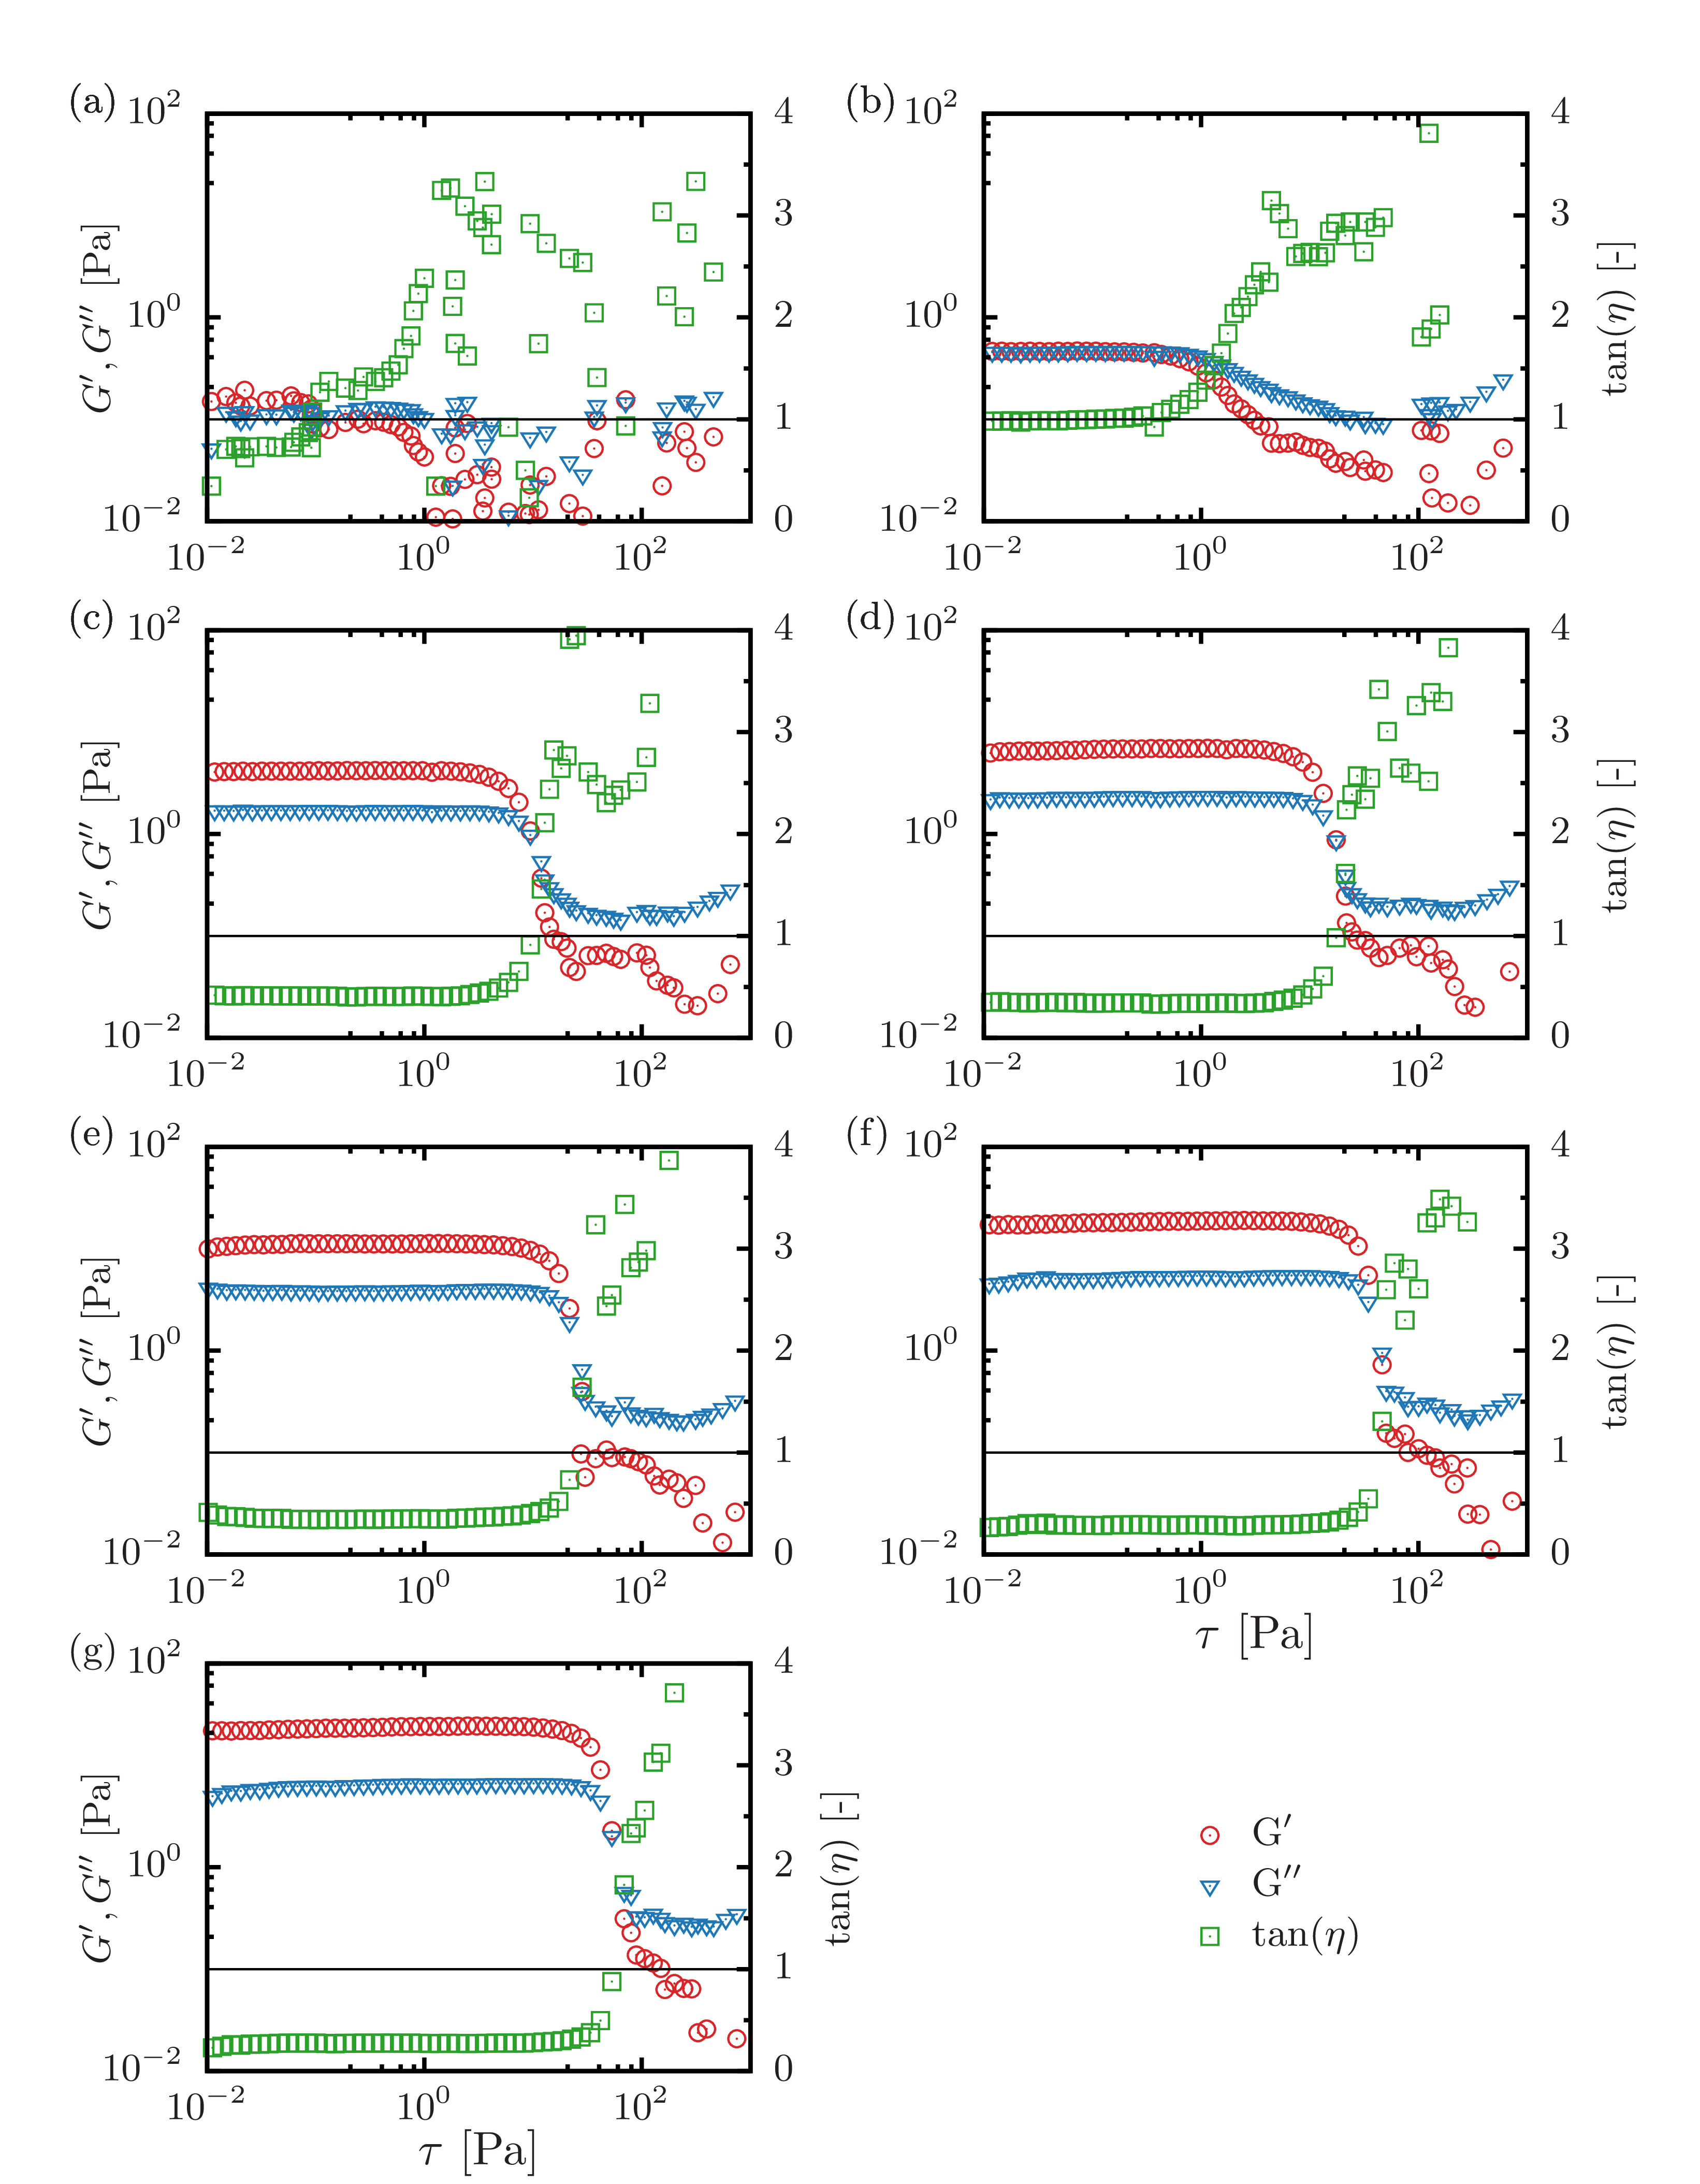

Source code (gnuplot):
set terminal epslatex standalone header \
" \
\\usepackage{amssymb, amsmath, bm}\n\
\\usepackage{siunitx}\n \
"
set terminal epslatex size 5, 7 standalone color solid 9
 
set encoding utf8
set datafile separator ';'

set clip two

set tics front 
set border front
set border lw 4
  
if (!exists("fname")) fname='test'

oname = sprintf("%s.tex", fname)
set output oname


file_005 = sprintf('./PAA0.05_1.csv')
file_020 = sprintf('./PAA0.2_1.csv')
file_050 = sprintf('./PAA0.5_1.csv')
file_070 = sprintf('./PAA0.7_1.csv')
file_010 = sprintf('./PAA1_1.csv')
file_013 = sprintf('./PAA1.3_1.csv')
file_015 = sprintf('./PAA1.5_1.csv')

lx = 40.0
ly = 200.0
 
set multiplot
 
set style line 101 lt 1 lw 2 ps 2 lc rgb '#d62728' # red
set style line 102 lt 1 lw 2 ps 2 lc rgb '#1f77b4' # blue
set style line 103 lt 1 lw 2 ps 2 lc rgb '#2ca02c' # green
set style line 104 lt 1 lw 2 ps 2 lc rgb '#ff7f0e' # orange
set style line 105 lt 1 lw 2 ps 2 lc rgb '#17becf' # light-blue
set style line 106 lt 1 lw 2 ps 2 lc rgb '#9467bd' # purple
set style line 107 lt 1 lw 2 ps 2 lc rgb '#bcbd22' # yellow
set style line 108 lt 1 lw 2 ps 2 lc rgb '#e377c2' # orchid
set style line 109 lt 1 lw 2 ps 2 lc rgb '#7f7f7f' # gray
set style line 110 lt 1 lw 2 ps 2 lc rgb '#8c564b' # brown
 
set style line 111 lt 1 lw 2 ps 2 lc rgb '#ff9896' # red
set style line 112 lt 1 lw 2 ps 2 lc rgb '#aec7e8' # blue
set style line 113 lt 1 lw 2 ps 2 lc rgb '#98df8a' # green
set style line 114 lt 1 lw 2 ps 2 lc rgb '#ffbb78' # orange
set style line 115 lt 1 lw 2 ps 2 lc rgb '#9edae5' # light-blue
set style line 116 lt 1 lw 2 ps 2 lc rgb '#c5b0d5' # purple
set style line 117 lt 1 lw 2 ps 2 lc rgb '#dbdb8d' # yellow
set style line 118 lt 1 lw 2 ps 2 lc rgb '#f7b6d2' # orchid
set style line 119 lt 1 lw 2 ps 2 lc rgb '#c7c7c7' # gray
set style line 120 lt 1 lw 2 ps 2 lc rgb '#c49c94' # brown

#スライド用の明度の低い色
set style line 201 lt 1 lw 2 ps 2 lc rgb '#991c1c' #red
set style line 202 lt 1 lw 2 ps 2 lc rgb '#165380' #blue
set style line 203 lt 1 lw 2 ps 2 lc rgb '#154d15' #green
set style line 204 lt 1 lw 2 ps 2 lc rgb '#cc650a' #orange
set style line 205 lt 1 lw 2 ps 2 lc rgb '#118b99' #light-blue
set style line 206 lt 1 lw 2 ps 2 lc rgb '#4f3766' #purple
set style line 207 lt 1 lw 2 ps 2 lc rgb '#808017' #yellow
set style line 208 lt 1 lw 2 ps 2 lc rgb '#995083' #orchid
set style line 209 lt 1 lw 2 ps 2 lc rgb '#4d4d4d' #gray
set style line 210 lt 1 lw 2 ps 2 lc rgb '#4d2f29' #brown
 
set palette defined (0 '#999999',\
                     1 '#00008b',\
					 2 '#2ca9e1',\
					 3 '#008000',\
					 4 '#c8c800',\
					 5 '#ff0000',\
					 6 '#1a1a1a') positive
 
set format '$%g$'
 
set size ratio 0.75
set style fill solid 0.5
 
# 0.05%分
	####################################################################################################
	
	set lmargin screen 0.05
	set rmargin screen 0.45
	
	set tmargin screen 0.95
	set bmargin screen 0.7625
	
	####################################################################################################
	
	set key width 0.5 opaque spacing 1.3 samplen 1 Left reverse
	set key at screen 0.33,0.95
	unset key
	
	####################################################################################################
	
	set label 1 at screen -0.04,0.955 '(a)'

	set format x '$10^{%T}$'
	set xlabel '' offset 0,0.4
	set xrange [0.01:1000]
	set xtics 100
	set mxtics 5
	
	set ylabel "$G',G''$ [Pa]" offset 2,0
	set format y '$10^{%T}$'
	set yrange [0.01:100]
	set ytics 100 offset 0,0
	set mytics 5
	set ytics nomirror

	set y2label '' offset 0,0
	set format y2 '$%g$'
	set y2range [0:4]
	set y2tics 1 offset 0,0
	set my2tics 2

	f(x)=1
	set logscale xy

	plot \
	file_005 using 11:5 axis x1y1 ls 101 pt 6 ps 1.25 lw 2 title 'G$^{\prime}$',\
	file_005 using 11:6 axis x1y1 ls 102 pt 10 ps 1.25 lw 2 title 'G$^{\prime\prime}$',\
	file_005 using 11:8 axis x1y2 ls 103 pt 4 ps 1.25 lw 2 title 'tan$\left(\delta\right)$',\
	f(x) axis x1y2 lc black lw 2 title ''

# 0.2%分
	####################################################################################################
	
	set lmargin screen 0.55
	set rmargin screen 0.95
	
	set tmargin screen 0.95
	set bmargin screen 0.7625
	
	####################################################################################################
	
	set key width 0.5 opaque spacing 1.3 samplen 1 Left reverse
	set key at screen 0.33,0.95
	unset key
	
	####################################################################################################
	
	set label 2 at screen 0.46,0.955 '(b)'

	set format x '$10^{%T}$'
	set xlabel '' offset 0,0.4
	set xrange [0.01:1000]
	set xtics 100
	set mxtics 5
	
	set ylabel "" offset 1.0,0
	set format y '$10^{%T}$'
	set yrange [0.01:100]
	set ytics 100 offset 0,0
	set mytics 5
	set ytics nomirror

	set y2label 'tan$\left(\eta\right)$ [-]' offset 0,0
	set format y2 '$%g$'
	set y2range [0:4]
	set y2tics 1 offset 0,0
	set my2tics 2

	f(x)=1

	set logscale xy

	plot \
	file_020 using 11:5 axis x1y1 ls 101 pt 6 ps 1.25 lw 2 title 'G$^{\prime}$',\
	file_020 using 11:6 axis x1y1 ls 102 pt 10 ps 1.25 lw 2 title 'G$^{\prime\prime}$',\
	file_020 using 11:8 axis x1y2 ls 103 pt 4 ps 1.25 lw 2 title 'tan$\left(\delta\right)$',\
	f(x) axis x1y2 lc black lw 2 title ''

# 0.5%分
	####################################################################################################
	
	set lmargin screen 0.05
	set rmargin screen 0.45
	
	set tmargin screen 0.7125
	set bmargin screen 0.525
	
	####################################################################################################
	
	set key width 0.5 opaque spacing 1.3 samplen 1 Left reverse
	set key at screen 0.33,0.95
	unset key
	
	####################################################################################################
	
	set label 3 at screen -0.04,0.7175 '(c)'

	set format x '$10^{%T}$'
	set xlabel '' offset 0,0.4
	set xrange [0.01:1000]
	set xtics 100
	set mxtics 5
	
	set ylabel "$G',G''$ [Pa]" offset 2,0
	set format y '$10^{%T}$'
	set yrange [0.01:100]
	set ytics 100 offset 0,0
	set mytics 5
	set ytics nomirror

	set y2label '' offset 0,0
	set format y2 '$%g$'
	set y2range [0:4]
	set y2tics 1 offset 0,0
	set my2tics 2

	f(x)=1
	set logscale xy

	plot \
	file_050 using 11:5 axis x1y1 ls 101 pt 6 ps 1.25 lw 2 title 'G$^{\prime}$',\
	file_050 using 11:6 axis x1y1 ls 102 pt 10 ps 1.25 lw 2 title 'G$^{\prime\prime}$',\
	file_050 using 11:8 axis x1y2 ls 103 pt 4 ps 1.25 lw 2 title 'tan$\left(\delta\right)$',\
	f(x) axis x1y2 lc black lw 2 title ''

# 0.7%分
	####################################################################################################
	
	set lmargin screen 0.55
	set rmargin screen 0.95
	
	set tmargin screen 0.7125
	set bmargin screen 0.525
	
	####################################################################################################
	
	set key width 0.5 opaque spacing 1.3 samplen 1 Left reverse
	set key at screen 0.33,0.95
	unset key
	
	####################################################################################################
	
	set label 4 at screen 0.46,0.7175 '(d)'

	set format x '$10^{%T}$'
	set xlabel '' offset 0,0.4
	set xrange [0.01:1000]
	set xtics 100
	set mxtics 5
	
	set ylabel "" offset 1.0,0
	set format y '$10^{%T}$'
	set yrange [0.01:100]
	set ytics 100 offset 0,0
	set mytics 5
	set ytics nomirror

	set y2label 'tan$\left(\eta\right)$ [-]' offset 0,0
	set format y2 '$%g$'
	set y2range [0:4]
	set y2tics 1 offset 0,0
	set my2tics 2

	f(x)=1

	set logscale xy

	plot \
	file_070 using 11:5 axis x1y1 ls 101 pt 6 ps 1.25 lw 2 title 'G$^{\prime}$',\
	file_070 using 11:6 axis x1y1 ls 102 pt 10 ps 1.25 lw 2 title 'G$^{\prime\prime}$',\
	file_070 using 11:8 axis x1y2 ls 103 pt 4 ps 1.25 lw 2 title 'tan$\left(\delta\right)$',\
	f(x) axis x1y2 lc black lw 2 title ''

# 1%分
	####################################################################################################
	
	set lmargin screen 0.05
	set rmargin screen 0.45
	
	set tmargin screen 0.475
	set bmargin screen 0.2875
	
	####################################################################################################
	
	set key width 0.5 opaque spacing 1.3 samplen 1 Left reverse
	set key at screen 0.33,0.95
	unset key
	
	####################################################################################################
	
	set label 5 at screen -0.04,0.48 '(e)'

	set format x '$10^{%T}$'
	set xlabel '' offset 0,0.4
	set xrange [0.01:1000]
	set xtics 100
	set mxtics 5
	
	set ylabel "$G',G''$ [Pa]" offset 2,0
	set format y '$10^{%T}$'
	set yrange [0.01:100]
	set ytics 100 offset 0,0
	set mytics 5
	set ytics nomirror

	set y2label '' offset 0,0
	set format y2 '$%g$'
	set y2range [0:4]
	set y2tics 1 offset 0,0
	set my2tics 2

	f(x)=1
	set logscale xy

	plot \
	file_010 using 11:5 axis x1y1 ls 101 pt 6 ps 1.25 lw 2 title 'G$^{\prime}$',\
	file_010 using 11:6 axis x1y1 ls 102 pt 10 ps 1.25 lw 2 title 'G$^{\prime\prime}$',\
	file_010 using 11:8 axis x1y2 ls 103 pt 4 ps 1.25 lw 2 title 'tan$\left(\delta\right)$',\
	f(x) axis x1y2 lc black lw 2 title ''

# 1.3%分
	####################################################################################################
	
	set lmargin screen 0.55
	set rmargin screen 0.95
	
	set tmargin screen 0.475
	set bmargin screen 0.2875
	
	####################################################################################################
	
	set key width 0.5 opaque spacing 1.3 samplen 1 Left reverse
	set key at screen 0.33,0.95
	unset key
	
	####################################################################################################
	
	set label 6 at screen 0.46,0.48 '(f)'

	set format x '$10^{%T}$'
	set xlabel '{\Large $\tau$ [$\SI{}{Pa}$]}' offset 0,0.4
	set xrange [0.01:1000]
	set xtics 100
	set mxtics 5
	
	set ylabel "" offset 1.0,0
	set format y '$10^{%T}$'
	set yrange [0.01:100]
	set ytics 100 offset 0,0
	set mytics 5
	set ytics nomirror

	set y2label 'tan$\left(\eta\right)$ [-]' offset 0,0
	set format y2 '$%g$'
	set y2range [0:4]
	set y2tics 1 offset 0,0
	set my2tics 2

	f(x)=1

	set logscale xy

	plot \
	file_013 using 11:5 axis x1y1 ls 101 pt 6 ps 1.25 lw 2 title 'G$^{\prime}$',\
	file_013 using 11:6 axis x1y1 ls 102 pt 10 ps 1.25 lw 2 title 'G$^{\prime\prime}$',\
	file_013 using 11:8 axis x1y2 ls 103 pt 4 ps 1.25 lw 2 title 'tan$\left(\delta\right)$',\
	f(x) axis x1y2 lc black lw 2 title ''

# 1.5%分
	####################################################################################################
	
	set lmargin screen 0.05
	set rmargin screen 0.45
	
	set tmargin screen 0.2375
	set bmargin screen 0.05
	
	####################################################################################################
	
	set key width 0.5 opaque spacing 1.3 samplen 1 Left reverse
	set key at screen 0.85,0.17
	
	####################################################################################################
	
	set label 7 at screen -0.04,0.2425 '(g)'

	set format x '$10^{%T}$'
	set xlabel '{\Large $\tau$ [$\SI{}{Pa}$]}' offset 0,0.4
	set xrange [0.01:1000]
	set xtics 100
	set mxtics 5
	
	set ylabel "$G',G''$ [Pa]" offset 2,0
	set format y '$10^{%T}$'
	set yrange [0.01:100]
	set ytics 100 offset 0,0
	set mytics 5
	set ytics nomirror

	set y2label 'tan$\left(\eta\right)$ [-]' offset 0,0
	set format y2 '$%g$'
	set y2range [0:4]
	set y2tics 1 offset 0,0
	set my2tics 2

	f(x)=1
	set logscale xy

	plot \
	file_015 using 11:5 axis x1y1 ls 101 pt 6 ps 1.25 lw 2 title 'G$^{\prime}$',\
	file_015 using 11:6 axis x1y1 ls 102 pt 10 ps 1.25 lw 2 title 'G$^{\prime\prime}$',\
	file_015 using 11:8 axis x1y2 ls 103 pt 4 ps 1.25 lw 2 title 'tan$\left(\eta\right)$',\
	f(x) axis x1y2 lc black lw 2 title ''

unset multiplot
reset
